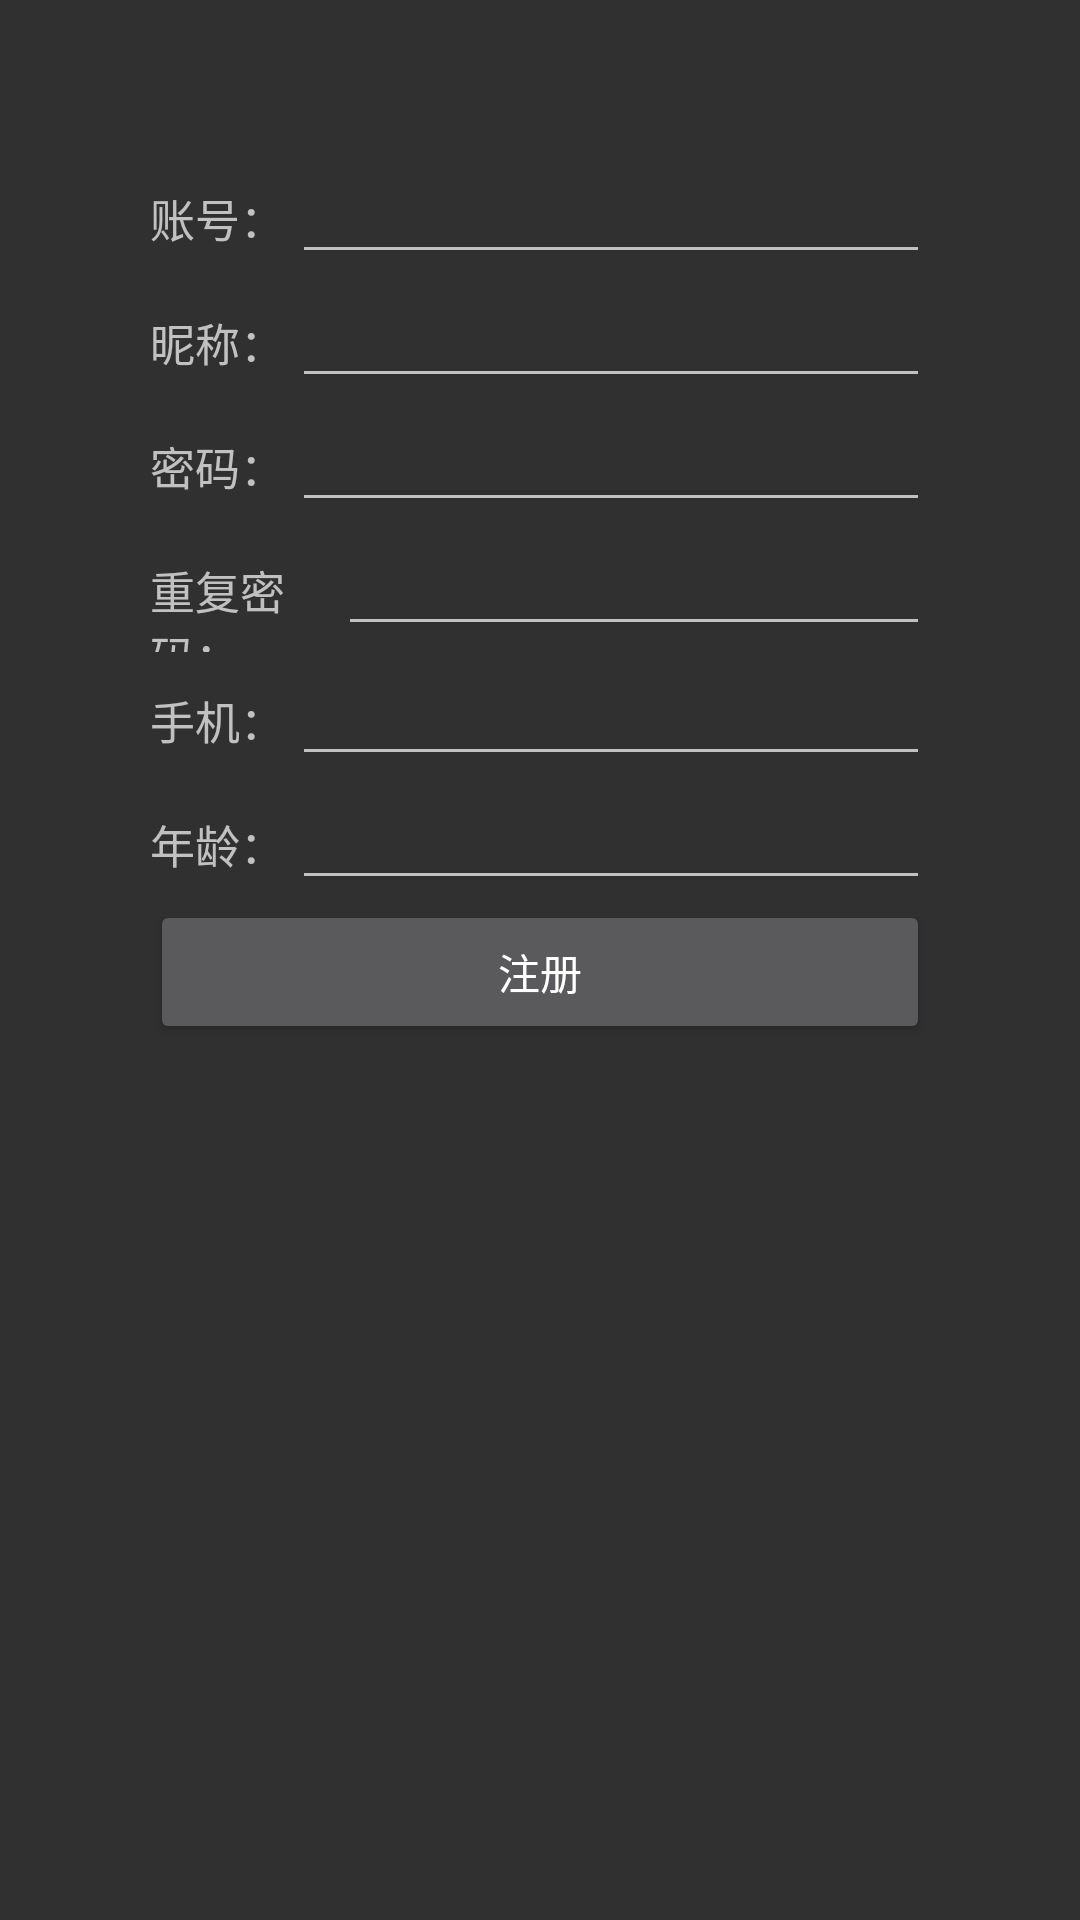

The Android layout XML behind this screen, and the referenced resources:
<!-- AndroidManifest.xml: application theme Theme.AppCompat -->
<!-- res/layout/activity_register.xml -->
<?xml version="1.0" encoding="utf-8"?>
<androidx.constraintlayout.widget.ConstraintLayout xmlns:android="http://schemas.android.com/apk/res/android"
    xmlns:app="http://schemas.android.com/apk/res-auto"
    xmlns:tools="http://schemas.android.com/tools"
    android:layout_width="match_parent"
    android:layout_height="match_parent"
    tools:context=".java.RegisterActivity">


    <LinearLayout
        android:layout_width="match_parent"
        android:layout_height="match_parent"
        android:orientation="vertical"
        tools:layout_editor_absoluteX="219dp"
        tools:layout_editor_absoluteY="207dp"
        android:padding="50dp"

        >

        <LinearLayout
            android:layout_width="match_parent"
            android:layout_height="wrap_content"
            android:orientation="horizontal">


            <TextView
                android:layout_width="wrap_content"
                android:layout_height="wrap_content"
                android:layout_weight="1"
                android:textSize="15sp"
                android:text="账号：" />

            <EditText
                android:id="@+id/name"
                android:layout_width="wrap_content"
                android:layout_height="wrap_content"
                android:layout_weight="1"
                android:ems="10"
                android:inputType="textPersonName"
                android:text="" />
        </LinearLayout>
        <LinearLayout
            android:layout_width="match_parent"
            android:layout_height="wrap_content"
            android:orientation="horizontal">


            <TextView
                android:layout_width="wrap_content"
                android:layout_height="wrap_content"
                android:layout_weight="1"
                android:textSize="15sp"
                android:text="昵称："

                />

            <EditText
                android:id="@+id/username"
                android:layout_width="wrap_content"
                android:layout_height="wrap_content"
                android:layout_weight="1"
                android:ems="10"
                android:inputType="textPersonName"
                />
        </LinearLayout>
        <LinearLayout
            android:layout_width="match_parent"
            android:layout_height="wrap_content"
            android:orientation="horizontal">


            <TextView
                android:layout_width="wrap_content"
                android:layout_height="wrap_content"
                android:layout_weight="1"
                android:textSize="15sp"
                android:text="密码："

                />

            <EditText
                android:id="@+id/password"
                android:layout_width="wrap_content"
                android:layout_height="wrap_content"
                android:layout_weight="1"
                android:ems="10"
                android:inputType="textPassword"
                />
        </LinearLayout>
        <LinearLayout
            android:layout_width="match_parent"
            android:layout_height="wrap_content"
            android:orientation="horizontal">

            <TextView
                android:layout_width="wrap_content"
                android:layout_height="wrap_content"
                android:layout_weight="1"
                android:textSize="15sp"
                android:text="重复密码：" />

            <EditText
                android:id="@+id/repeatPassword"
                android:layout_width="wrap_content"
                android:layout_height="wrap_content"
                android:layout_weight="1"
                android:ems="10"
                android:inputType="textPassword" />
        </LinearLayout>

        <LinearLayout
            android:layout_width="match_parent"
            android:layout_height="wrap_content"
            android:orientation="horizontal">


            <TextView
                android:layout_width="wrap_content"
                android:layout_height="wrap_content"
                android:layout_weight="1"
                android:textSize="15sp"
                android:text="手机："

                />

            <EditText
                android:id="@+id/phone"
                android:layout_width="wrap_content"
                android:layout_height="wrap_content"
                android:layout_weight="1"
                android:ems="10"
                android:inputType="textPersonName"
                />
        </LinearLayout>

        <LinearLayout
            android:layout_width="match_parent"
            android:layout_height="wrap_content"
            android:orientation="horizontal">


            <TextView
                android:layout_width="wrap_content"
                android:layout_height="wrap_content"
                android:layout_weight="1"
                android:textSize="15sp"
                android:text="年龄："

                />

            <EditText
                android:id="@+id/age"
                android:layout_width="wrap_content"
                android:layout_height="wrap_content"
                android:layout_weight="1"
                android:ems="10"
                android:inputType="textPersonName"
                />
        </LinearLayout>


        <LinearLayout
            android:layout_width="match_parent"
            android:layout_height="wrap_content"
            android:orientation="horizontal">



        </LinearLayout>

        
        
        
        
        
        
        
        

        <Button
            android:id="@+id/button3"
            android:layout_width="match_parent"
            android:layout_height="wrap_content"
            android:onClick="register"
            android:text="注册" />
    </LinearLayout>
</androidx.constraintlayout.widget.ConstraintLayout>
<!-- resources referenced by this layout -->
<resources>

</resources>
